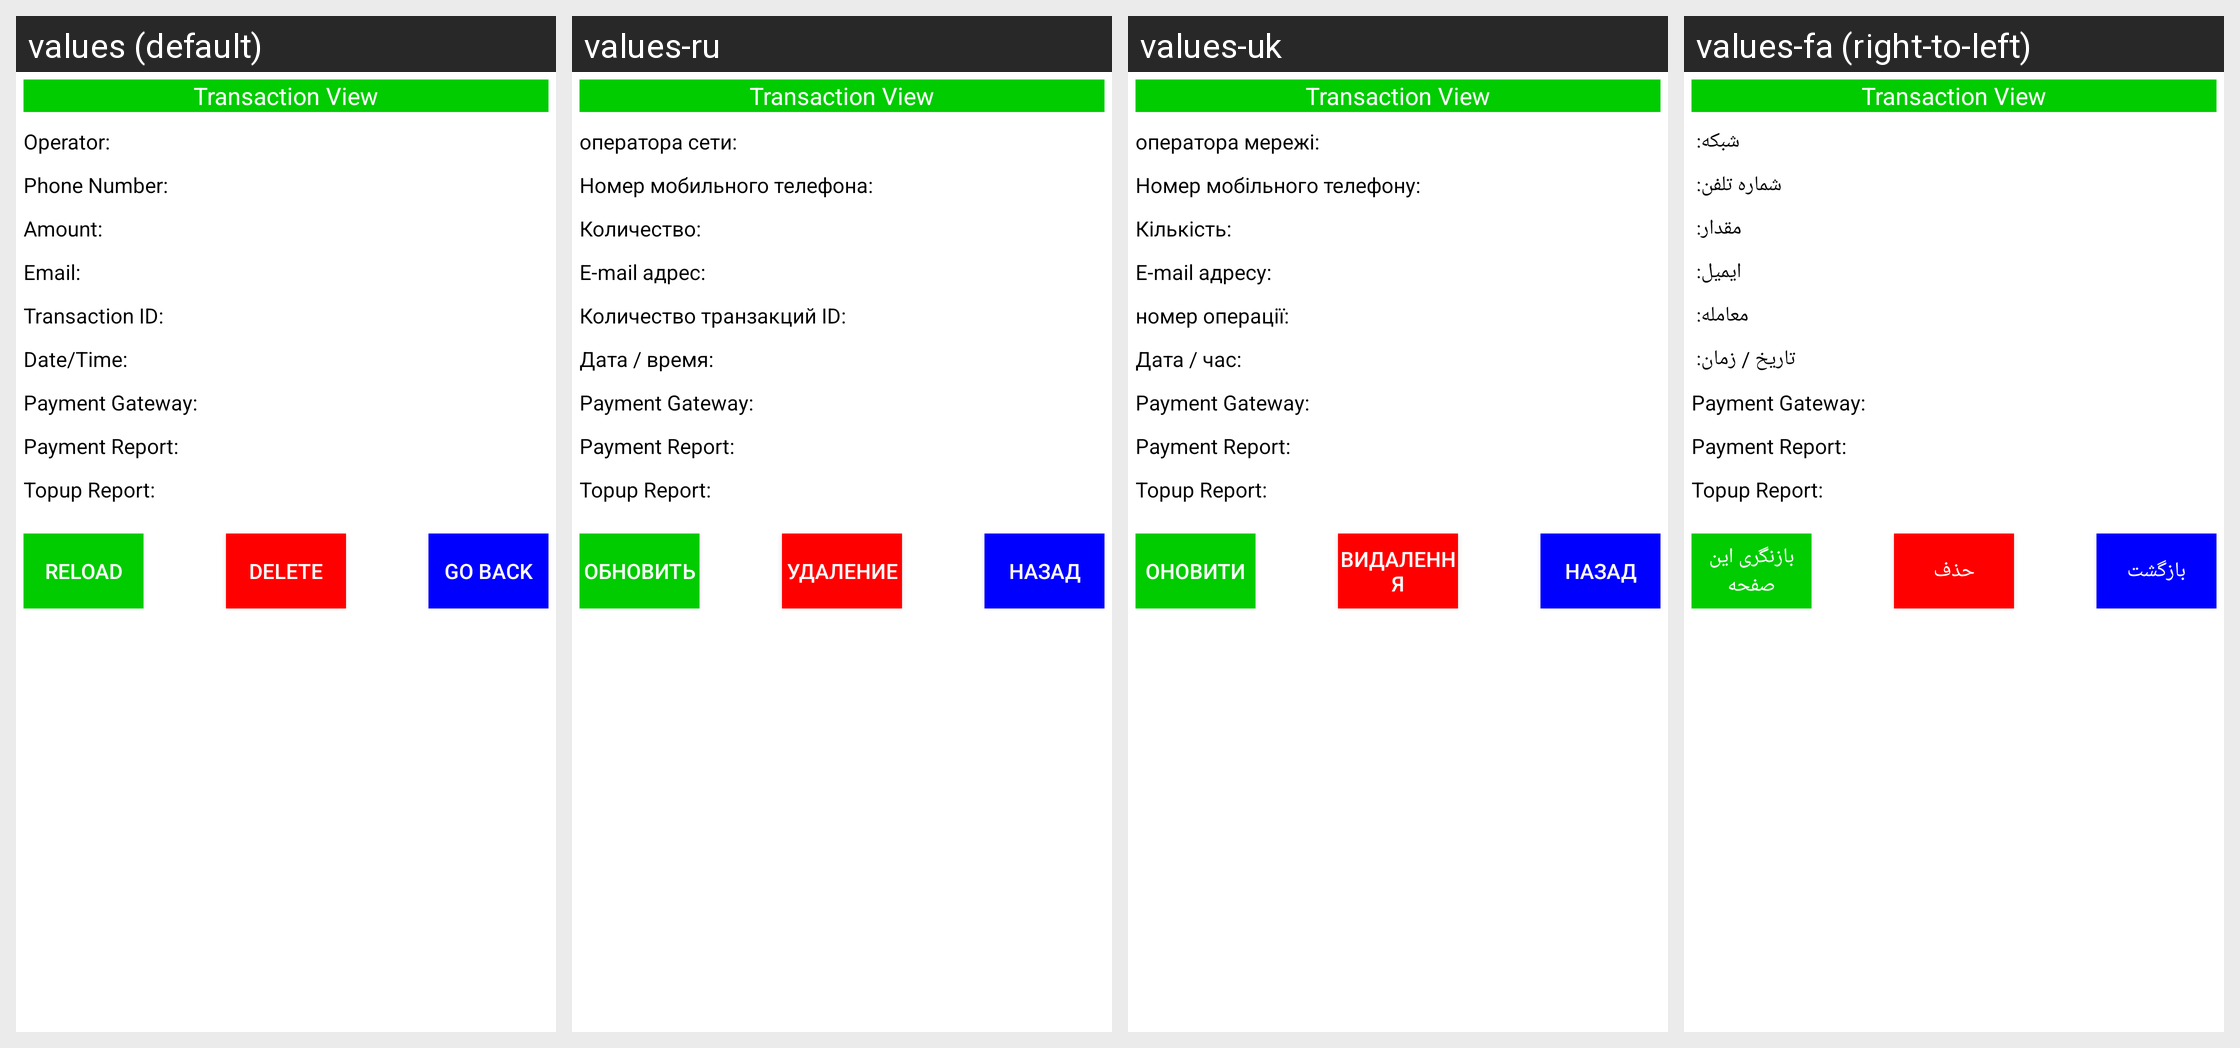

Translations of the strings shown on this Android screen, per locale in the grid:
Android screen res/layout/historyitem.xml rendered under 4 locales, left to right: values (default), values-ru, values-uk, values-fa (right-to-left). Device: Nexus 5 (rendered at 1080×1920; each locale shown at half size, 540×960, under a caption strip naming it); theme Theme.MaterialComponents.DayNight.NoActionBar.
Other locales in the repository, not shown: values-ar, values-cy, values-de, values-es, values-fr, values-it, values-ms, values-nl, values-pt, values-ro, values-sk, values-sl, values-sr, values-sv, values-sw, values-tr, values-vi, values-zh.
Strings drawn on this screen, with the default value and each locale's value (text and hints the layout hard-codes, and strings that could not be matched under every locale, appear in the picture but are not listed):

transview
  values: Transaction View
  values-ru: Transaction View  [not translated; the default value is used]
  values-uk: Transaction View  [not translated; the default value is used]
  values-fa: Transaction View  [not translated; the default value is used]

network
  values: Operator: 
  values-ru: оператора сети: 
  values-uk: оператора мережі: 
  values-fa: شبکه: 

phonenum
  values: Phone Number: 
  values-ru: Номер мобильного телефона: 
  values-uk: Номер мобільного телефону: 
  values-fa: شماره تلفن: 

amount
  values: Amount: 
  values-ru: Количество: 
  values-uk: Кількість: 
  values-fa: مقدار: 

email
  values: Email: 
  values-ru: E-mail адрес: 
  values-uk: E-mail адресу: 
  values-fa: ایمیل: 

tranid
  values: Transaction ID: 
  values-ru: Количество транзакций ID: 
  values-uk: номер операції: 
  values-fa: معامله: 

dateTime
  values: Date/Time: 
  values-ru: Дата / время: 
  values-uk: Дата / час: 
  values-fa: تاریخ / زمان: 

paymentgate
  values: Payment Gateway: 
  values-ru: Payment Gateway:   [not translated; the default value is used]
  values-uk: Payment Gateway:   [not translated; the default value is used]
  values-fa: Payment Gateway:   [not translated; the default value is used]

payment
  values: Payment Report: 
  values-ru: Payment Report:   [not translated; the default value is used]
  values-uk: Payment Report:   [not translated; the default value is used]
  values-fa: Payment Report:   [not translated; the default value is used]

topup4
  values: Topup Report: 
  values-ru: Topup Report:   [not translated; the default value is used]
  values-uk: Topup Report:   [not translated; the default value is used]
  values-fa: Topup Report:   [not translated; the default value is used]

reload
  values: Reload
  values-ru: Обновить
  values-uk: Оновити
  values-fa: بازنگری این صفحه

delete
  values: Delete
  values-ru: Удаление
  values-uk: Видалення
  values-fa: حذف

goback
  values: Go Back
  values-ru: Назад
  values-uk: Назад
  values-fa: بازگشت
